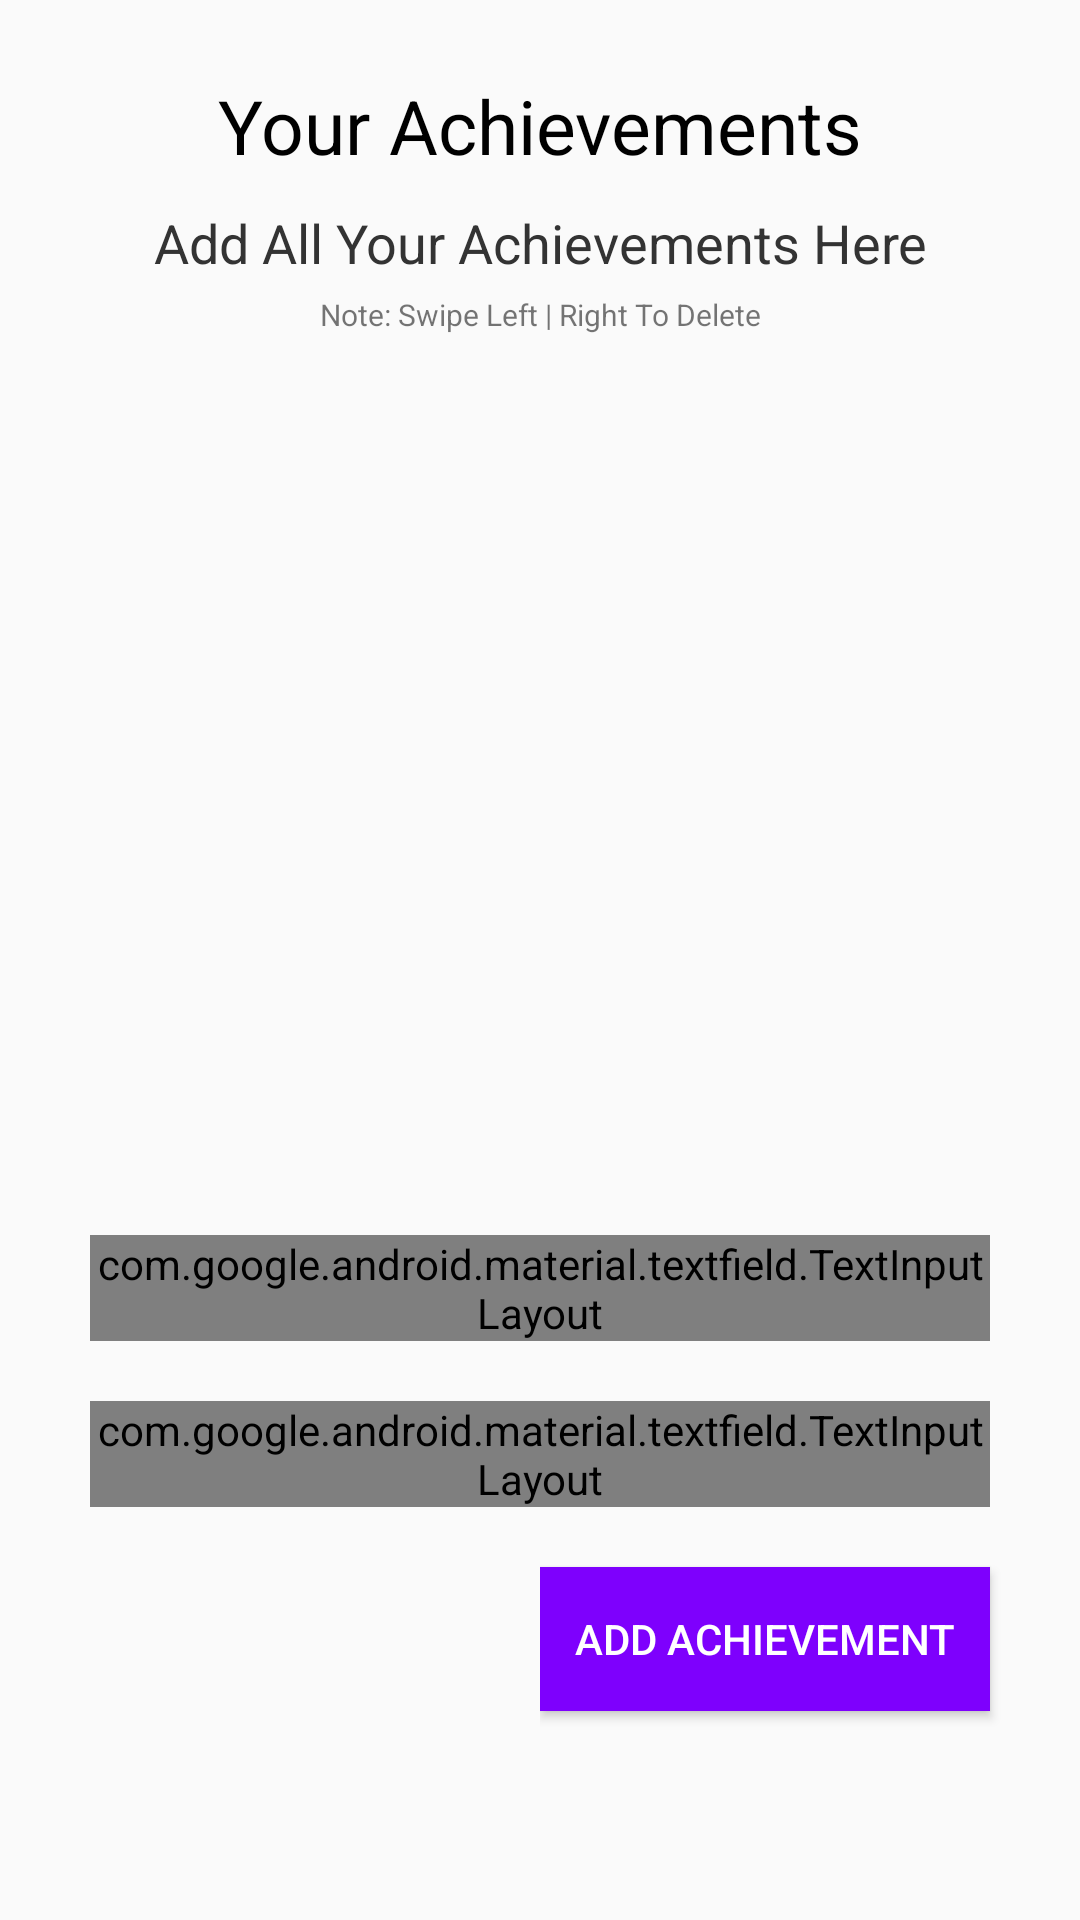

The Android layout XML behind this screen, and the referenced resources:
<!-- AndroidManifest.xml: application theme SplashTheme -->
<!-- res/layout/fragment_user_achievements.xml -->
<?xml version="1.0" encoding="utf-8"?>
<ScrollView xmlns:android="http://schemas.android.com/apk/res/android"
    xmlns:app="http://schemas.android.com/apk/res-auto"
    xmlns:tools="http://schemas.android.com/tools"
    android:layout_width="match_parent"
    android:layout_height="wrap_content"
    tools:context=".EditCvFragements.AboutUserFragment">

    <androidx.constraintlayout.widget.ConstraintLayout
        android:layout_width="match_parent"
        android:layout_height="match_parent">

    <TextView
        android:id="@+id/userachievements_heading"
        android:layout_width="wrap_content"
        android:layout_height="wrap_content"
        android:layout_marginTop="25dp"
        android:text="Your Achievements"
        android:textColor="#000"
        android:textSize="25dp"
        app:layout_constraintLeft_toLeftOf="parent"
        app:layout_constraintRight_toRightOf="parent"
        app:layout_constraintTop_toTopOf="parent" />

    <TextView
        android:id="@+id/userachievements_description"
        android:layout_width="270dp"
        android:layout_height="wrap_content"
        app:layout_constraintLeft_toLeftOf="parent"
        app:layout_constraintRight_toRightOf="parent"
        app:layout_constraintTop_toBottomOf="@id/userachievements_heading"
        android:layout_marginTop="10dp"
        android:lineHeight="25dp"
        android:textColor="#333"
        android:textAlignment="center"
        android:textSize="18dp"
        android:text="Add All Your Achievements Here"/>

        <TextView
            android:id="@+id/userachievements_note"
            android:layout_width="270dp"
            android:layout_marginTop="5dp"
            android:layout_height="wrap_content"
            android:textSize="10dp"
            android:textAlignment="center"
            android:text="Note: Swipe Left | Right To Delete"
            app:layout_constraintTop_toBottomOf="@id/userachievements_description"
            app:layout_constraintLeft_toLeftOf="parent"
            app:layout_constraintRight_toRightOf="parent"/>

    <androidx.recyclerview.widget.RecyclerView
        android:id="@+id/userachievements_recyclerview"
        android:layout_width="match_parent"
        android:layout_height="250dp"
        android:layout_marginTop="10dp"
        android:layout_marginLeft="16dp"
        android:layout_marginRight="16dp"
        app:layout_constraintLeft_toLeftOf="parent"
        app:layout_constraintRight_toRightOf="parent"
        android:orientation="vertical"
        app:layout_constraintTop_toBottomOf="@id/userachievements_note">



    </androidx.recyclerview.widget.RecyclerView>

    <LinearLayout
        android:id="@+id/userachievements_formsdiv"
        android:layout_width="match_parent"
        android:layout_height="wrap_content"
        android:layout_marginTop="20dp"
        app:layout_constraintLeft_toLeftOf="parent"
        app:layout_constraintRight_toRightOf="parent"
        android:orientation="vertical"
        app:layout_constraintTop_toBottomOf="@id/userachievements_recyclerview">

        <com.google.android.material.textfield.TextInputLayout
            android:id="@+id/adduserachievements_achievementname"
            android:layout_width="300dp"
            android:layout_height="wrap_content"
            android:layout_marginTop="20dp"
            android:gravity="center"
            android:layout_gravity="center"
            style="@style/Widget.MaterialComponents.TextInputLayout.OutlinedBox.Dense"
            android:hint="Achievement"
            app:helperTextEnabled="true"
            >

            <com.google.android.material.textfield.TextInputEditText
                android:layout_width="300dp"
                android:drawableStart="@drawable/ic_achievement_purple_24dp"
                android:layout_height="wrap_content"
                android:lineSpacingExtra="10dp"/>

        </com.google.android.material.textfield.TextInputLayout>

        <com.google.android.material.textfield.TextInputLayout
            android:id="@+id/adduserachievements_description"
            android:layout_width="300dp"
            android:layout_height="wrap_content"
            android:layout_marginTop="20dp"
            android:gravity="center"
            android:layout_gravity="center"
            style="@style/Widget.MaterialComponents.TextInputLayout.OutlinedBox.Dense"
            android:hint="Short Description About It"
            app:helperTextEnabled="true"
            >

            <com.google.android.material.textfield.TextInputEditText
                android:layout_width="300dp"
                android:layout_height="100dp"
                android:drawableStart="@drawable/ic_edit_purple_24dp"
                />

        </com.google.android.material.textfield.TextInputLayout>


    </LinearLayout>

    <LinearLayout
        android:layout_width="wrap_content"
        android:layout_height="wrap_content"
        app:layout_constraintTop_toBottomOf="@id/userachievements_formsdiv"
        app:layout_constraintRight_toRightOf="parent"
        android:orientation="vertical"
        android:gravity="right"
        android:layout_marginTop="10dp">

        <Button
            android:id="@+id/adduserachievements_btn"
            android:layout_width="150dp"
            android:layout_height="wrap_content"
            android:text="Add Achievement"
            android:layout_marginRight="30dp"
            android:layout_marginTop="10dp"
            android:background="#7E00FD"
            android:textColor="#fff"
            android:layout_marginBottom="20dp"
            />

    </LinearLayout>

    </androidx.constraintlayout.widget.ConstraintLayout>
</ScrollView>
<!-- resources referenced by this layout -->
<resources>
  <!-- drawable ic_achievement_purple_24dp (drawable) -->
  <vector android:height="24dp" android:tint="#7E00FD"
      android:viewportHeight="24.0" android:viewportWidth="24.0"
      android:width="24dp" xmlns:android="http://schemas.android.com/apk/res/android">
      <path android:fillColor="#FF000000" android:pathData="M12,17.27L18.18,21l-1.64,-7.03L22,9.24l-7.19,-0.61L12,2 9.19,8.63 2,9.24l5.46,4.73L5.82,21z"/>
  </vector>
  <!-- drawable ic_edit_purple_24dp (drawable) -->
  <vector android:height="24dp" android:tint="#7E00FD"
      android:viewportHeight="24.0" android:viewportWidth="24.0"
      android:width="24dp" xmlns:android="http://schemas.android.com/apk/res/android">
      <path android:fillColor="#FF000000" android:pathData="M3,17.25V21h3.75L17.81,9.94l-3.75,-3.75L3,17.25zM20.71,7.04c0.39,-0.39 0.39,-1.02 0,-1.41l-2.34,-2.34c-0.39,-0.39 -1.02,-0.39 -1.41,0l-1.83,1.83 3.75,3.75 1.83,-1.83z"/>
  </vector>
  <style name="SplashTheme" parent="Theme.AppCompat.Light.NoActionBar">
  
      </style>
</resources>
